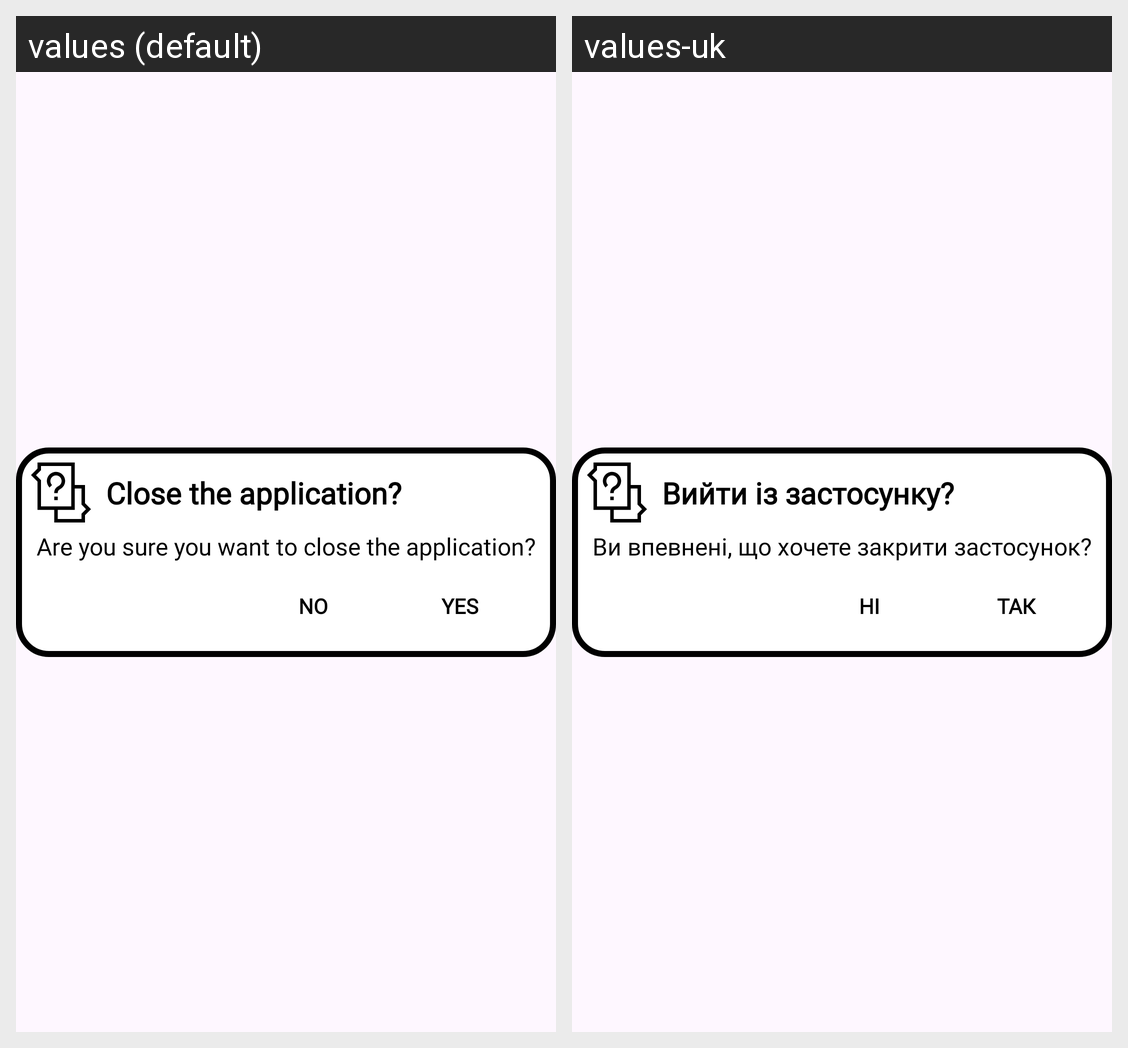

Locale-by-locale string values for the Android screen shown in this grid:
Android screen res/layout/custom_dialog_window_style.xml rendered under 2 locales, left to right: values (default), values-uk. Device: Nexus 5 (rendered at 1080×1920; each locale shown at half size, 540×960, under a caption strip naming it); theme Theme.MathGame.
Strings drawn on this screen, with the default value and each locale's value (text and hints the layout hard-codes, and strings that could not be matched under every locale, appear in the picture but are not listed):

close_the_application
  values: Close the application?
  values-uk: Вийти із застосунку?

are_you_sure_you_want_to_close_the_application
  values: Are you sure you want to close the application?
  values-uk: Ви впевнені, що хочете закрити застосунок?

yes
  values: Yes
  values-uk: Так

no
  values: No
  values-uk: Ні
